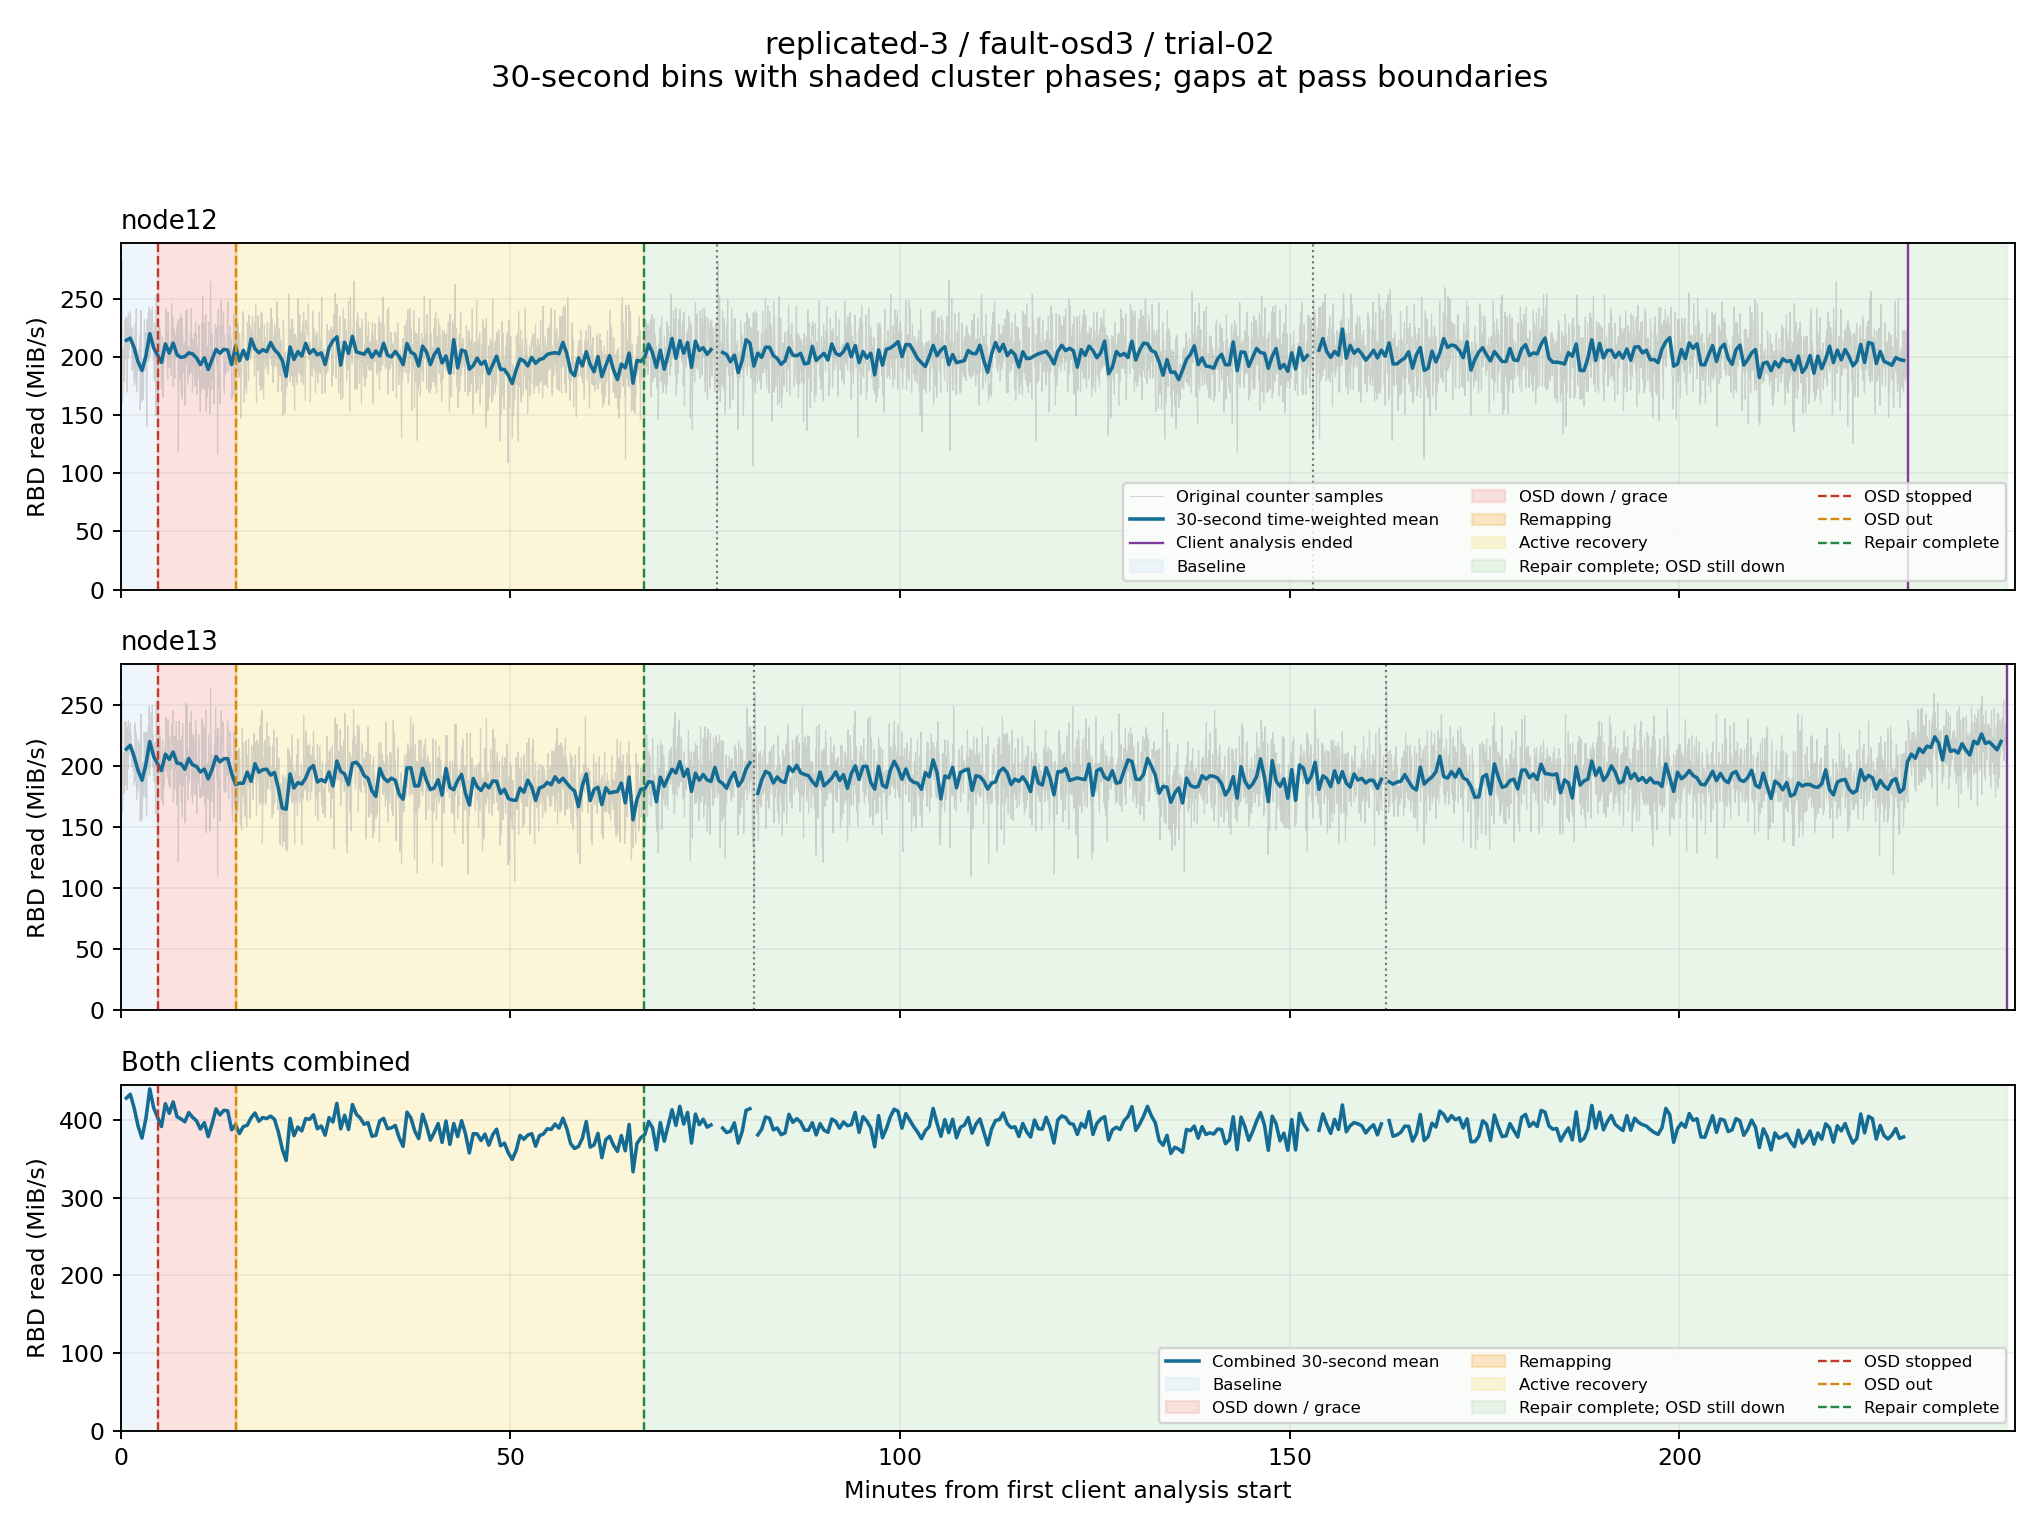

The file beside this chart, header and first rows:
client, start_epoch, end_epoch, read_mib_s, eligible
node12, 1792142635, 1792142665, nan, False
node12, 1792142665, 1792142695, 214.5, True
node12, 1792142695, 1792142725, 216.3, True
node12, 1792142725, 1792142755, 207.9, True
node12, 1792142755, 1792142785, 195.9, True
node12, 1792142785, 1792142815, 188.5, True
node12, 1792142815, 1792142845, 200.6, True
node12, 1792142845, 1792142875, 220.2, True
node12, 1792142875, 1792142905, 208, True
node12, 1792142905, 1792142935, 201.7, True
node12, 1792142935, 1792142965, 195.4, True
node12, 1792142965, 1792142995, 211.4, True
node12, 1792142995, 1792143025, 203.4, True
node12, 1792143025, 1792143055, 212.1, True
node12, 1792143055, 1792143085, 202, True
node12, 1792143085, 1792143115, 199.7, True
node12, 1792143115, 1792143145, 200.4, True
node12, 1792143145, 1792143175, 203.6, True
node12, 1792143175, 1792143205, 202.7, True
node12, 1792143205, 1792143235, 199.3, True
node12, 1792143235, 1792143265, 193.4, True
node12, 1792143265, 1792143295, 199.2, True
node12, 1792143295, 1792143325, 189.3, True
node12, 1792143325, 1792143355, 197.9, True
node12, 1792143355, 1792143385, 206.6, True
node12, 1792143385, 1792143415, 203.3, True
node12, 1792143415, 1792143445, 206.7, True
node12, 1792143445, 1792143475, 205.9, True
node12, 1792143475, 1792143505, 193.5, True
node12, 1792143505, 1792143535, 209.3, True
node12, 1792143535, 1792143565, 196.8, True
node12, 1792143565, 1792143595, 205.8, True
node12, 1792143595, 1792143625, 198.3, True
node12, 1792143625, 1792143655, 215.6, True
node12, 1792143655, 1792143685, 207.3, True
node12, 1792143685, 1792143715, 203.6, True
node12, 1792143715, 1792143745, 206.3, True
node12, 1792143745, 1792143775, 204.6, True
node12, 1792143775, 1792143805, 212.5, True
node12, 1792143805, 1792143835, 206.4, True
node12, 1792143835, 1792143865, 202.9, True
node12, 1792143865, 1792143895, 197.2, True
node12, 1792143895, 1792143925, 183.4, True
node12, 1792143925, 1792143955, 208.7, True
node12, 1792143955, 1792143985, 197.9, True
node12, 1792143985, 1792144015, 204.7, True
node12, 1792144015, 1792144045, 200.9, True
node12, 1792144045, 1792144075, 211.8, True
node12, 1792144075, 1792144105, 203.2, True
node12, 1792144105, 1792144135, 206.4, True
node12, 1792144135, 1792144165, 202, True
node12, 1792144165, 1792144195, 203.7, True
node12, 1792144195, 1792144225, 193.7, True
node12, 1792144225, 1792144255, 208.2, True
node12, 1792144255, 1792144285, 214, True
node12, 1792144285, 1792144315, 217.5, True
node12, 1792144315, 1792144345, 193.1, True
node12, 1792144345, 1792144375, 212.8, True
node12, 1792144375, 1792144405, 203.2, True
node12, 1792144405, 1792144435, 217.9, True
... 906 more rows
